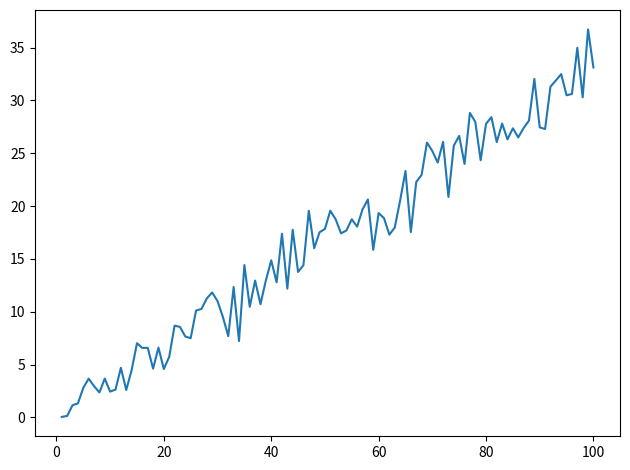

The matplotlib source for this figure:
import numpy as np
import matplotlib.pyplot as plt

from matplotlib import rcParams

rcParams['figure.autolayout'] = True


def quadratic(w):
    return np.dot(w.T, w)


if __name__ == '__main__':
    # (a)
    x = np.array([1])
    print("an N=1 example=> here x=np.array([1]), and quadratic(x)=", quadratic(x))
    x = np.array([1, 2, 3, 4])
    print("an N=4 example=> here x=np.array([1]), and quadratic(x)=", quadratic(x))
    N = [x for x in range(1, 101)]
    y = []
    for i in N:
        tmp_x = 2 * np.random.rand(i) - 1
        y.append(quadratic(tmp_x))
    plt.plot(N, y)
    plt.show()
    # (b)
